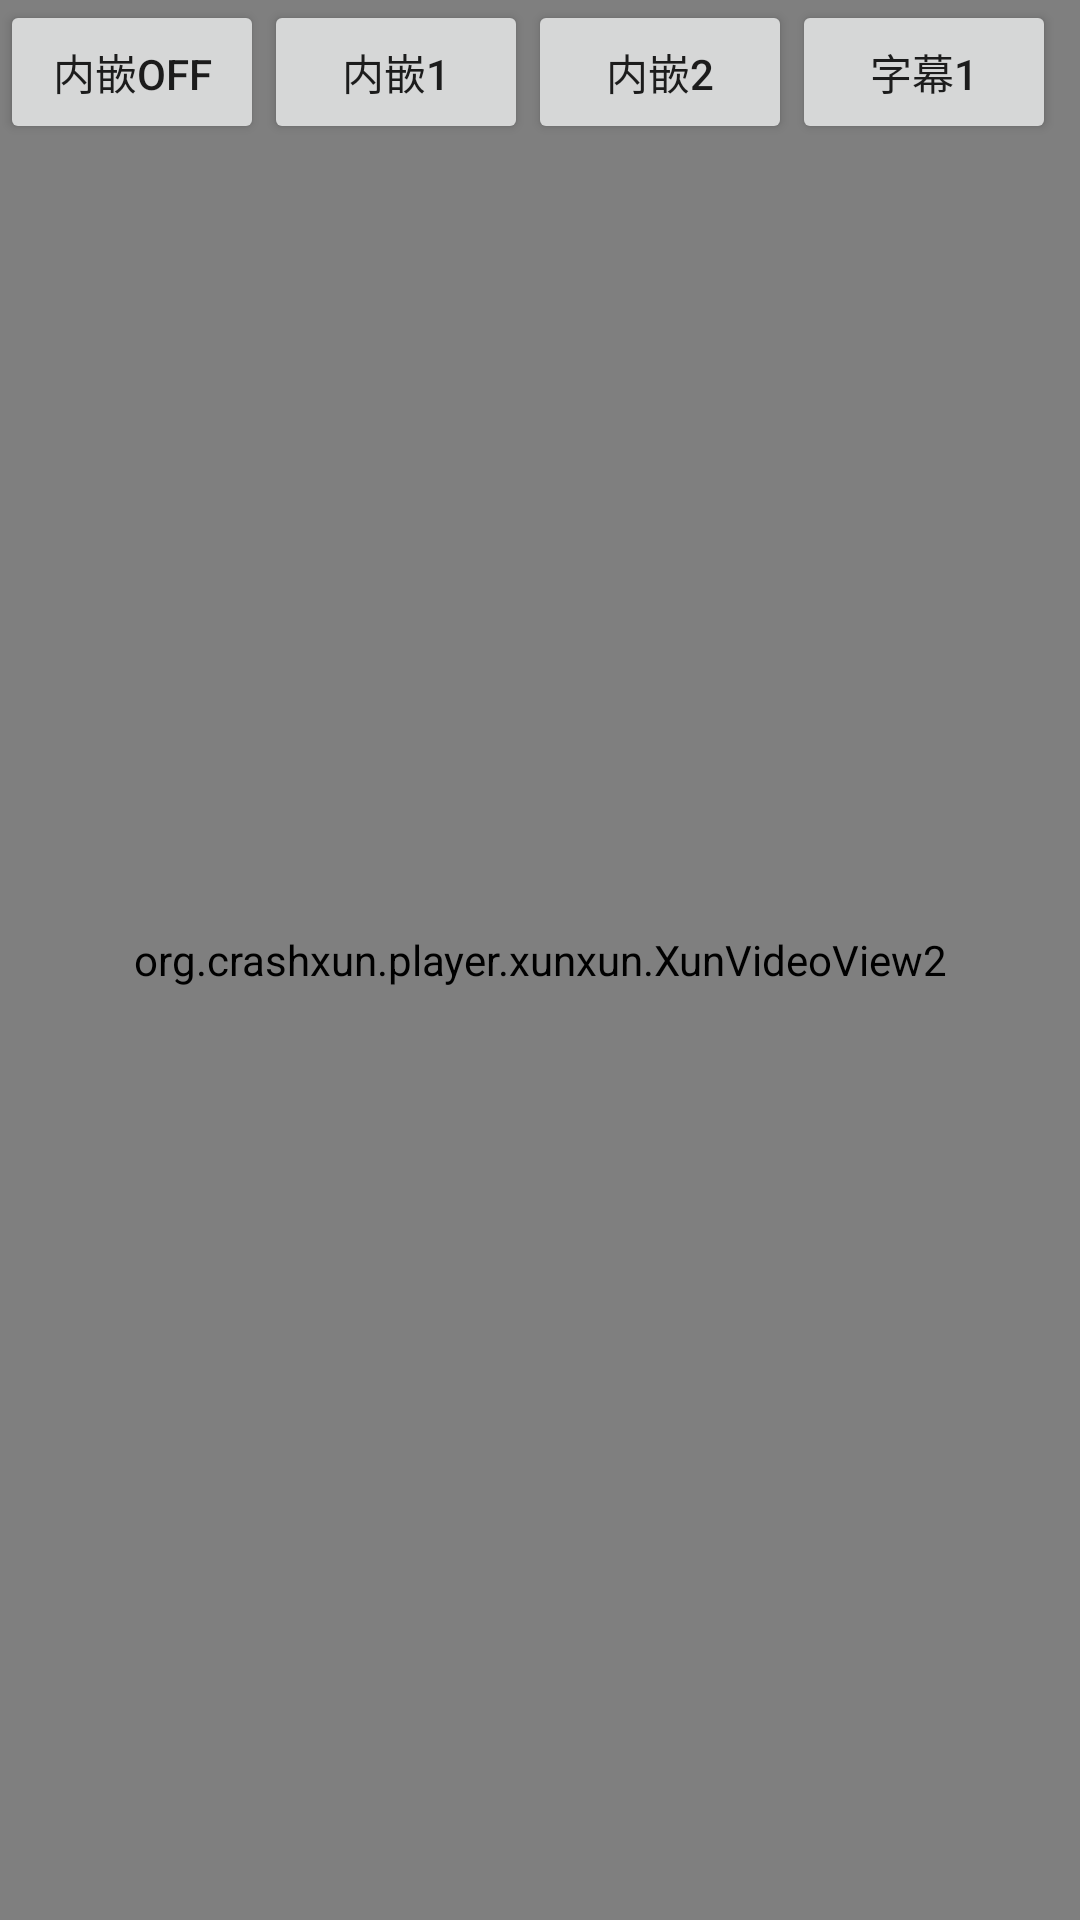

Produce the Android XML layout that renders to this screen, including the resource entries it uses.
<!-- AndroidManifest.xml: application theme AppTheme -->
<!-- res/layout/activity_player_xunxun_testsub.xml -->
<RelativeLayout xmlns:android="http://schemas.android.com/apk/res/android"
    xmlns:app="http://schemas.android.com/apk/res-auto"
    xmlns:tools="http://schemas.android.com/tools"
    android:id="@+id/drawer_layout"
    android:layout_width="match_parent"
    android:layout_height="match_parent"
    android:background="@android:color/black"
    tools:context=".activities.VideoActivity">

    

    <org.crashxun.player.xunxun.XunVideoView2
        android:id="@+id/video_view"
        android:layout_width="match_parent"
        android:layout_height="match_parent"
        android:layout_gravity="center">

    </org.crashxun.player.xunxun.XunVideoView2>

    <TextView
        android:id="@+id/toast_text_view"
        android:layout_width="wrap_content"
        android:layout_height="wrap_content"
        android:layout_gravity="left|center_vertical"
        android:background="@color/ijk_transparent_dark"
        android:padding="16dp"
        android:textSize="16sp"
        android:visibility="gone" />

    <FrameLayout
        android:id="@+id/right_drawer"
        android:layout_width="match_parent"
        android:layout_height="match_parent"
        android:layout_gravity="left" />

    <LinearLayout
        android:layout_width="wrap_content"
        android:layout_height="wrap_content"
        android:orientation="horizontal">

        <Button
            android:id="@+id/internal_btn_off"
            android:layout_width="wrap_content"
            android:layout_height="wrap_content"
            android:text="内嵌off" />
        <Button
            android:id="@+id/internal_btn1"
            android:layout_width="wrap_content"
            android:layout_height="wrap_content"
            android:text="内嵌1" />
        <Button
            android:id="@+id/internal_btn2"
            android:layout_width="wrap_content"
            android:layout_height="wrap_content"
            android:text="内嵌2" />


        <Button
            android:id="@+id/btn1"
            android:layout_width="wrap_content"
            android:layout_height="wrap_content"
            android:text="字幕1" />

        <Button
            android:id="@+id/btn2"

            android:layout_width="wrap_content"
            android:layout_height="wrap_content"
            android:text="字幕2" />
    </LinearLayout>
</RelativeLayout>
<!-- resources referenced by this layout -->
<resources>
  <color name="ijk_transparent_dark">#77000000</color>
  <style name="AppTheme" parent="Theme.App.Light.NoActionBar">
      </style>
  <style name="Theme.App.Light.NoActionBar" parent="Theme.AppCompat.Light.NoActionBar">
          <item name="preferenceTheme">@style/PreferenceThemeOverlay</item>
          <item name="actionButtonStyle">@style/Widget.App.ActionButton</item>
      </style>
  <style name="Widget.App.ActionButton" parent="@style/Widget.AppCompat.ActionButton">
          <item name="textAllCaps">false</item>
      </style>
</resources>
